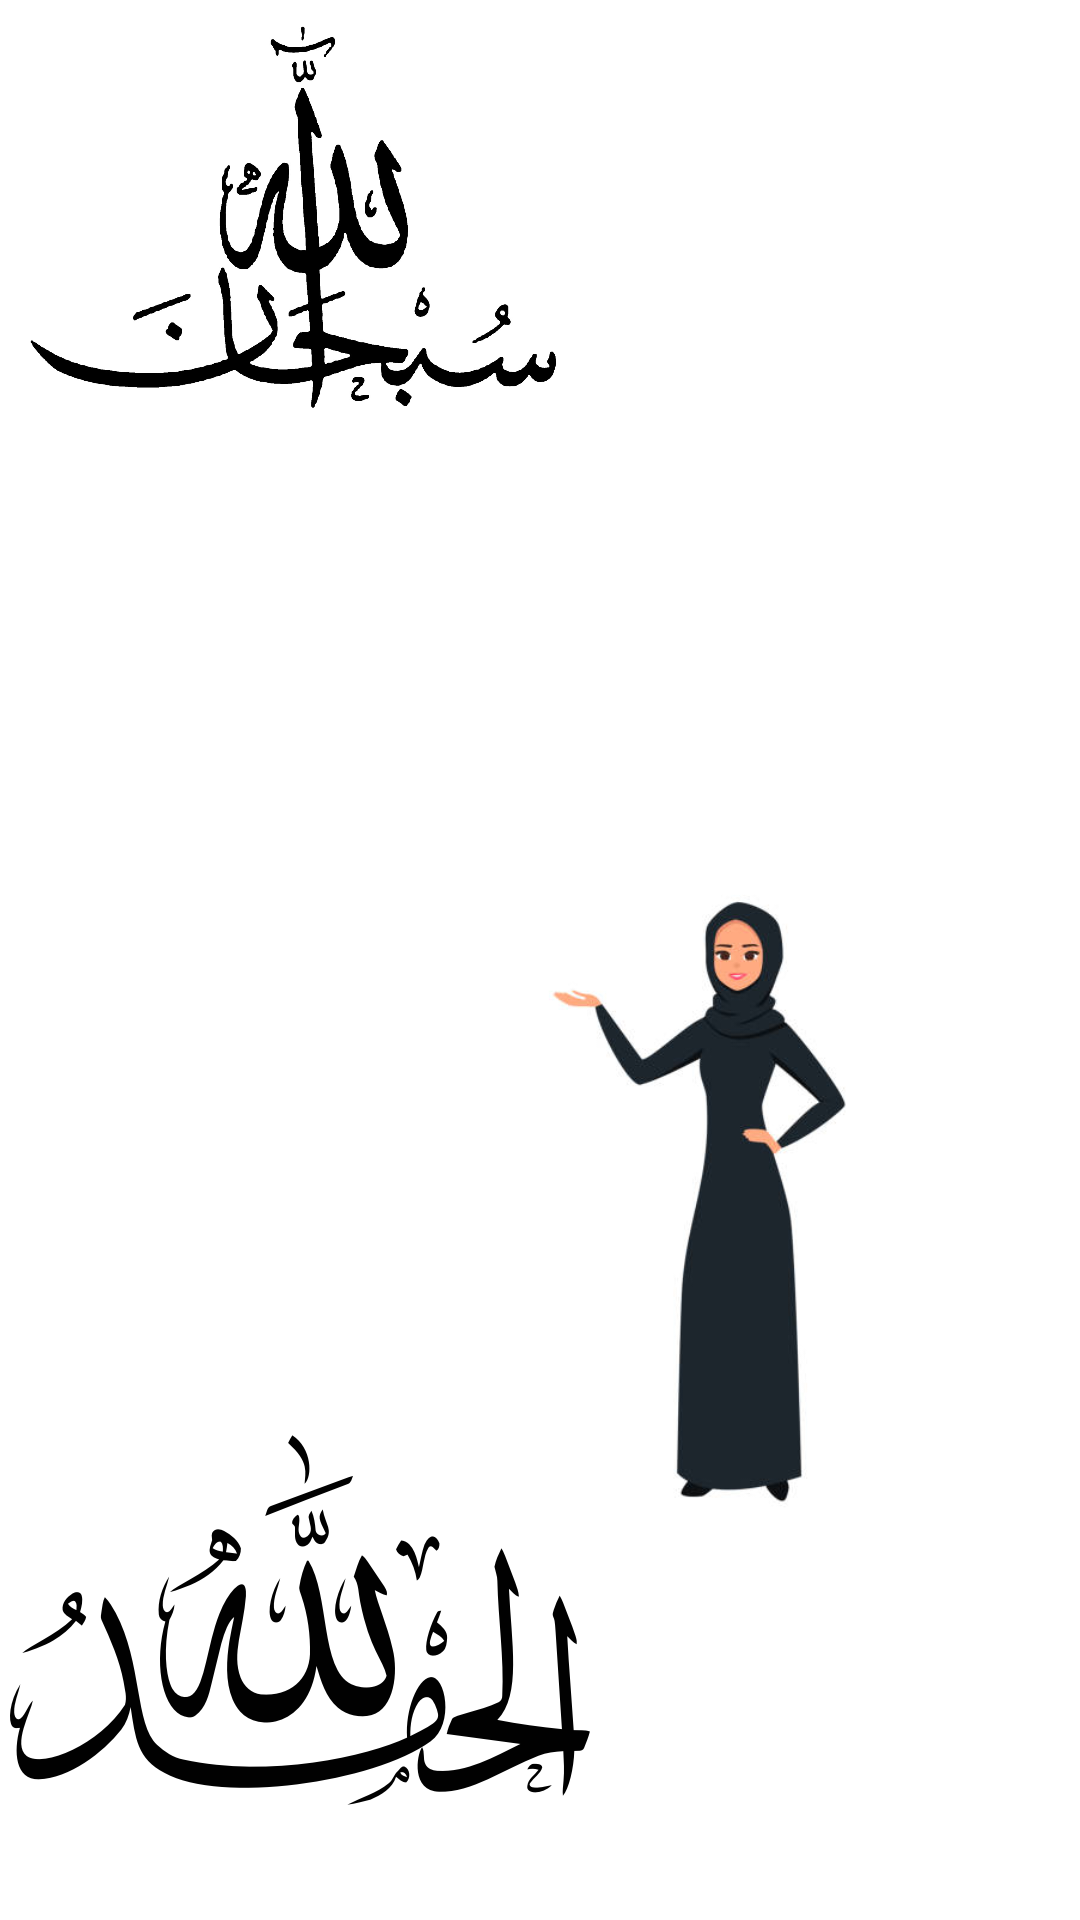

Produce the Android XML layout that renders to this screen, including the resource entries it uses.
<!-- AndroidManifest.xml: application theme Theme.Dua -->
<!-- res/layout/activity_main2.xml -->
<?xml version="1.0" encoding="utf-8"?>
<android.support.constraint.ConstraintLayout xmlns:android="http://schemas.android.com/apk/res/android"
    xmlns:app="http://schemas.android.com/apk/res-auto"
    xmlns:tools="http://schemas.android.com/tools"
    android:layout_width="match_parent"
    android:layout_height="match_parent"
    android:background="@color/white"
    tools:context=".Main2">

    <ImageView
        android:id="@+id/imageView4"
        android:layout_width="244dp"
        android:layout_height="484dp"
        app:layout_constraintBottom_toBottomOf="parent"
        app:layout_constraintEnd_toEndOf="parent"
        app:layout_constraintHorizontal_bias="1.0"
        app:layout_constraintStart_toStartOf="parent"
        app:layout_constraintTop_toTopOf="parent"
        app:layout_constraintVertical_bias="1.0"
        app:srcCompat="@drawable/girl2"
        tools:ignore="MissingConstraints" />

    <ImageView
        android:id="@+id/imageAlhumd"
        android:layout_width="200dp"
        android:layout_height="200dp"
        android:onClick="MoveAlhumd"
        app:layout_constraintBottom_toBottomOf="parent"
        app:srcCompat="@drawable/alhumd"
        tools:ignore="MissingConstraints"
        tools:layout_editor_absoluteX="-99dp" />

    <ImageView
        android:id="@+id/imageAllah"
        android:layout_width="200dp"
        android:layout_height="200dp"
        android:layout_marginBottom="56dp"
        android:onClick="MoveAllah"
        app:layout_constraintBottom_toTopOf="@+id/imageAlhumd"
        app:srcCompat="@drawable/allah"
        tools:ignore="MissingConstraints"
        tools:layout_editor_absoluteX="-82dp" />

    <ImageView
        android:id="@+id/imageSubhan"
        android:layout_width="200dp"
        android:layout_height="200dp"
        android:onClick="MoveSubhan"
        app:layout_constraintBottom_toTopOf="@+id/imageAllah"
        app:layout_constraintTop_toTopOf="parent"
        app:layout_constraintVertical_bias="0.172"
        app:srcCompat="@drawable/subhan"
        tools:ignore="MissingConstraints"
        tools:layout_editor_absoluteX="-82dp" />
</android.support.constraint.ConstraintLayout>
<!-- resources referenced by this layout -->
<resources>
  <!-- drawable alhumd: png bitmap (drawable, 23764 bytes) -->
  <!-- drawable girl2: jpg bitmap (drawable, 14219 bytes) -->
  <!-- drawable subhan: jpg bitmap (drawable, 103334 bytes) -->
  <style name="Theme.Dua" parent="Theme.AppCompat.Light.DarkActionBar">
          
          <item name="colorPrimary">@color/purple_500</item>
          <item name="colorPrimaryDark">@color/purple_700</item>
          <item name="colorAccent">@color/teal_200</item>
          
      </style>
  <!-- not gathered from this repository: default colours our renderer supplied (Android Studio template values) -->
  <color name="purple_500">#FF6200EE</color>
  <color name="purple_700">#FF3700B3</color>
  <color name="teal_200">#FF03DAC5</color>
  <color name="white">#FFFFFFFF</color>
</resources>
